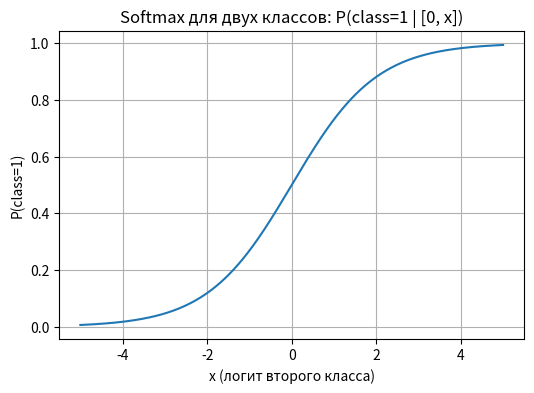

Source code (Python):
import numpy as np
import matplotlib.pyplot as plt
import math

def softmax(z):
    # 1) для стабильности вычитаем максимум
    e_z = np.exp(z - np.max(z))
    # 2) нормируем экспоненты, чтобы сумма = 1
    return e_z / e_z.sum()

# диапазон значений второго логита
x_vals = np.linspace(-5, 5, 400)
# для каждого x считаем только P(class=1) в Softmax([0, x])
p1 = [softmax([0, x])[1] for x in x_vals]

plt.figure(figsize=(6,4))
plt.plot(x_vals, p1)
plt.title("Softmax для двух классов: P(class=1 | [0, x])")
plt.xlabel("x (логит второго класса)")
plt.ylabel("P(class=1)")
plt.grid(True)
plt.show() 
